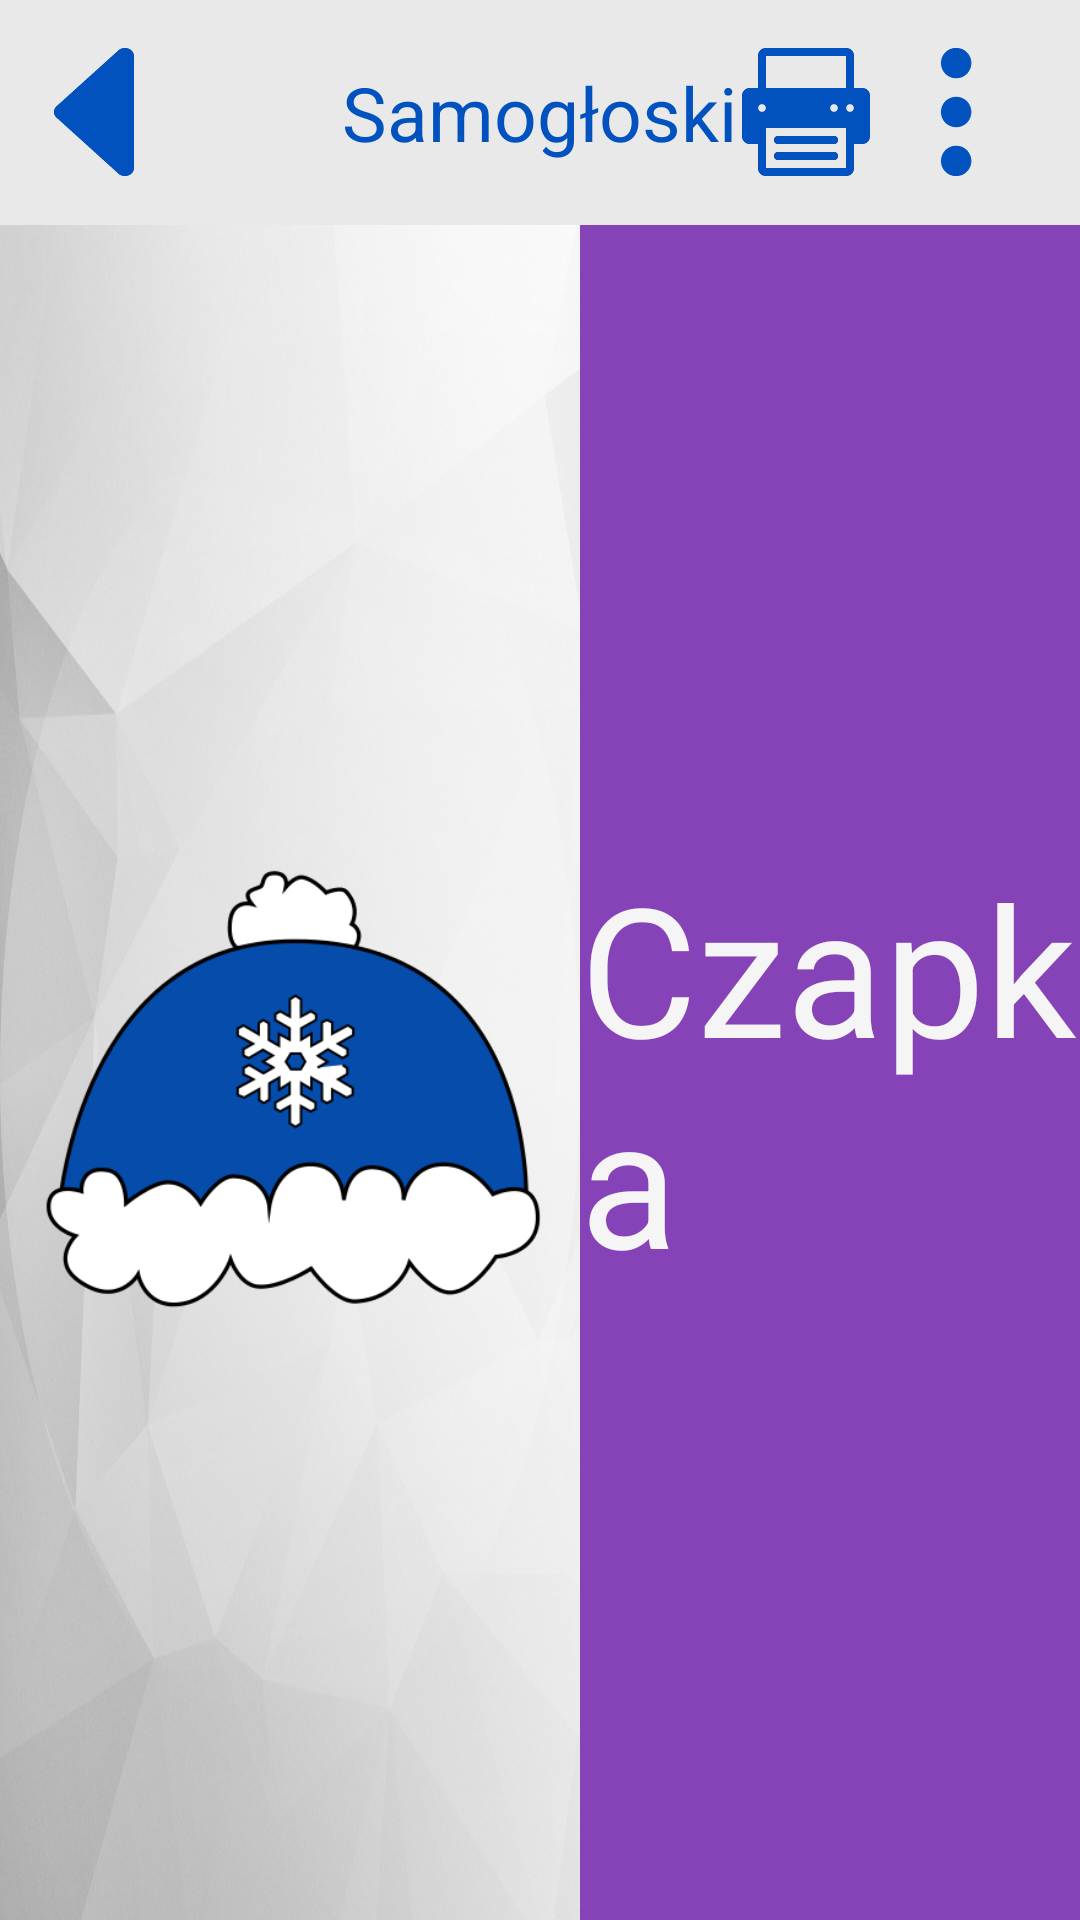

This screen was rendered from an Android layout file. Write that file and the resources it references.
<!-- AndroidManifest.xml: application theme WhiteTheme -->
<!-- res/layout/activity_clothes_learn.xml -->
<RelativeLayout xmlns:android="http://schemas.android.com/apk/res/android"
    xmlns:tools="http://schemas.android.com/tools" android:layout_width="match_parent"
    android:layout_height="match_parent"
    android:background="@drawable/clean_bg"
    tools:context="pl.marcinwroblewski.aplikacja_dzieci.Speech.ClothesLearn">

    <include
        android:id="@+id/action_bar"
        layout="@layout/fake_action_bar"/>


    <LinearLayout
        android:id="@+id/app_container"
        android:layout_width="match_parent"
        android:layout_height="match_parent"
        android:layout_below="@id/action_bar"
        android:baselineAligned="false"
        android:orientation="horizontal">

        <RelativeLayout
            android:layout_width="wrap_content"
            android:layout_height="match_parent"
            android:layout_weight="2">

            <ImageView
                android:id="@+id/element"
                android:layout_width="match_parent"
                android:layout_height="match_parent"

                android:src="@drawable/cap"
                android:background="@drawable/oval_background"
                android:layout_centerInParent="true"
                android:layout_marginBottom="@dimen/margin_animals_onomatopoeic"/>

        </RelativeLayout>

        <RelativeLayout
            android:id="@+id/onomatopoeic_container"
            android:layout_width="250dp"
            android:layout_height="match_parent"
            android:layout_weight="1"
            android:background="@color/purple">

            <TextView
                android:id="@+id/onomatopoeic_word"
                android:layout_width="wrap_content"
                android:layout_height="wrap_content"
                android:layout_centerInParent="true"
                android:text="@string/cap"

                android:textSize="@dimen/onomatopoeic_text_size"
                android:textColor="@color/white"
                />

        </RelativeLayout>

    </LinearLayout>

</RelativeLayout>
<!-- res/layout/fake_action_bar.xml (included above) -->
<?xml version="1.0" encoding="utf-8"?>
<RelativeLayout
    xmlns:android="http://schemas.android.com/apk/res/android"
    android:id="@+id/action_bar"
    android:layout_width="match_parent"
    android:layout_height="@dimen/action_bar_height"
    android:background="@color/white_background"
    >

    <ImageView
        android:id="@+id/back_button"
        android:layout_width="wrap_content"
        android:layout_height="wrap_content"
        android:src="@drawable/back"
        android:layout_centerVertical="true"
        android:padding="@dimen/action_bar_padding"
        android:contentDescription="@string/back_button_description"
        android:clickable="true"
        android:onClick="sendBack"/>

    <TextView
        android:id="@+id/action_bar_text"
        android:layout_width="wrap_content"
        android:layout_height="wrap_content"
        android:layout_centerInParent="true"
        android:padding="@dimen/action_bar_padding"

        android:text="Samogłoski"
        android:textSize="@dimen/action_bar_text_size"
        android:textColor="@color/blue"/>

    <ImageView
        android:id="@+id/settings_button"
        android:layout_width="wrap_content"
        android:layout_height="wrap_content"
        android:contentDescription="Przycisk ustawień"
        android:layout_alignParentRight="true"
        android:layout_marginRight="@dimen/action_bar_padding"
        android:src="@drawable/settings"
        android:layout_centerVertical="true"
        android:padding="@dimen/action_bar_padding"

        android:clickable="true"
        android:onClick="sendToSettings"/>

    <ImageView
        android:id="@+id/print_button"
        android:layout_width="wrap_content"
        android:layout_height="wrap_content"
        android:contentDescription="Przycisk wydruku"
        android:layout_alignRight="@id/settings_button"
        android:layout_marginRight="50dp"
        android:src="@drawable/print"
        android:layout_centerVertical="true"
        android:padding="@dimen/action_bar_padding"

        />

</RelativeLayout>
<!-- resources referenced by this layout -->
<resources>
  <color name="blue">#FF0152bf</color>
  <color name="purple">#FF8643B7</color>
  <color name="white">#f5f5f5</color>
  <color name="white_background">#e9e9e9</color>
  <dimen name="action_bar_height">75dp</dimen>
  <dimen name="action_bar_padding">10dp</dimen>
  <dimen name="action_bar_text_size">25dp</dimen>
  <dimen name="margin_animals_onomatopoeic">125dp</dimen>
  <dimen name="onomatopoeic_text_size">60sp</dimen>
  <!-- drawable back: png bitmap (drawable-xxhdpi, 1372 bytes) -->
  <!-- drawable cap: png bitmap (drawable-xxhdpi, 32182 bytes) -->
  <!-- drawable clean_bg: jpg bitmap (drawable-xxhdpi, 752174 bytes) -->
  <!-- drawable oval_background (drawable) -->
  <?xml version="1.0" encoding="utf-8"?>
  <shape xmlns:android="http://schemas.android.com/apk/res/android"
      android:shape="oval">
      <gradient
          android:startColor="#00FFFFFF"
          android:centerColor="#50FFFFFF"
          android:endColor="#00FFFFFF"
          android:angle="90" />
  </shape>
  <!-- drawable print: png bitmap (drawable-xxhdpi, 1047 bytes) -->
  <!-- drawable settings: png bitmap (drawable-xxhdpi, 1541 bytes) -->
  <string name="back_button_description">Przycisk powrotu</string>
  <string name="cap">Czapka</string>
  <style name="WhiteTheme" parent="@android:style/Theme.Holo.Light">
  
      </style>
</resources>
